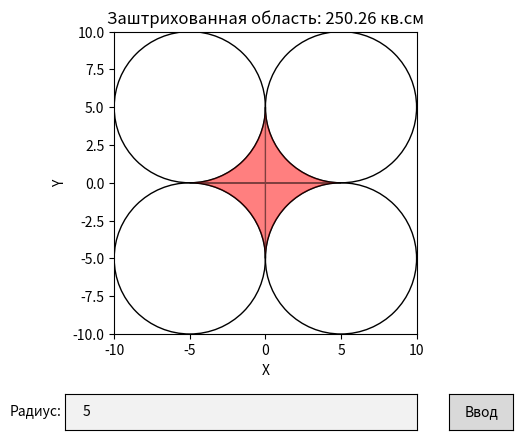

Write the Python code that produced this figure.
import matplotlib.pyplot as plt
import numpy as np
from matplotlib.widgets import TextBox, Button
from matplotlib.patches import PathPatch
from matplotlib.path import Path

def plot_figure_and_calculate_area(ax, r):
    ax.clear()
    
    # Центры окружностей
    centers = [(r, r), (-r, r), (-r, -r), (r, -r)]
    
    # Рисуем окружности
    for center in centers:
        circle = plt.Circle(center, r, edgecolor='black', facecolor='none')
        ax.add_patch(circle)
    
    # Настраиваем пределы осей и равные масштабы
    ax.set_xlim(-2*r, 2*r)
    ax.set_ylim(-2*r, 2*r)
    ax.set_aspect('equal', 'box')
    
    # Подписи осей
    ax.set_xlabel('X')
    ax.set_ylabel('Y')
    
    # Координаты вершин дуг пересечения
    angles = np.linspace(0, np.pi/2, 100)
    
    # Верхняя левая дуга
    upper_left_arc = np.column_stack((r - r * np.cos(angles), r - r * np.sin(angles)))
    
    # Верхняя правая дуга
    upper_right_arc = np.column_stack((-r + r * np.cos(angles), r - r * np.sin(angles)))
    
    # Нижняя правая дуга
    lower_right_arc = np.column_stack((-r + r * np.cos(angles), -r + r * np.sin(angles)))
    
    # Нижняя левая дуга
    lower_left_arc = np.column_stack((r - r * np.cos(angles), -r + r * np.sin(angles)))
    
    # Создаем путь для заштрихованной области
    vertices = np.concatenate([upper_left_arc, upper_right_arc[::-1], lower_right_arc, lower_left_arc[::-1]])
    codes = [Path.MOVETO] + [Path.LINETO]*(len(vertices) - 1)
    
    path = Path(vertices, codes)
    patch = PathPatch(path, facecolor='red', alpha=0.5)
    ax.add_patch(patch)
    
    # Вычисляем площадь заштрихованной области
    area_circle = np.pi * r**2
    overlap_area = 4 * (area_circle/4 - 0.5*r**2 + 0.5*r**2*np.sin(np.pi/4))
    shaded_area = 4 * area_circle - overlap_area
    
    ax.set_title(f'Заштрихованная область: {shaded_area:.2f} кв.см')
    plt.draw()
    return shaded_area

def submit_radius(event):
    try:
        r = float(text_box.text)
        plot_figure_and_calculate_area(ax, r)
    except ValueError:
        pass

fig, ax = plt.subplots()
plt.subplots_adjust(bottom=0.25)

# Начальные значения
r = 5
plot_figure_and_calculate_area(ax, r)

# Добавляем текстовое поле для ввода радиуса
axbox = plt.axes([0.2, 0.05, 0.55, 0.075])
text_box = TextBox(axbox, 'Радиус:', initial=str(r))

# Добавляем кнопку для подтверждения ввода
axbutton = plt.axes([0.8, 0.05, 0.1, 0.075])
button = Button(axbutton, 'Ввод')
button.on_clicked(submit_radius)

plt.show()
